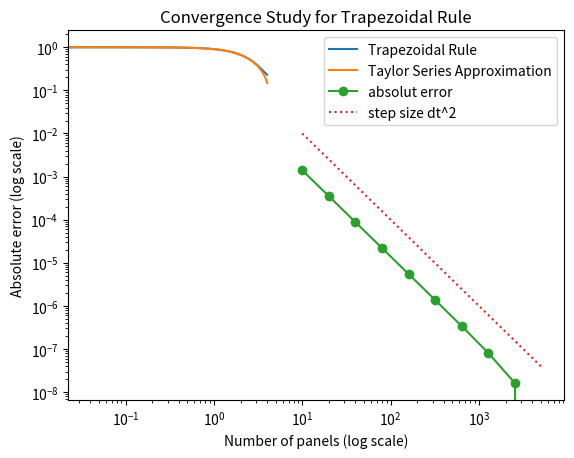

Write the Python code that produced this figure.
import matplotlib.pyplot as plt
import numpy as np

#define the function f(x)
f = lambda t, x: np.cos(x*t**2)

def trapezoidal_rule(f, lower_bound, upper_bound, x, n):
    """
    Approximates the definite integral of f(x) from a to b using the trapezoidal rule
    with n equally spaced panels.

    Arguments:
    f -- the integrand (function)
    lower_bound -- the lower limit of integration
    upper_bound -- the upper limit of integration
    x -- constant variable
    n -- the number of panels (1/delta_t)

    Returns:
    The approximate value of the definite integral
    """
    n = int(n)
    if n <= 0:
        print("Error: Number of panels must be positive.")
        return None

    # Step size
    delta_t = (upper_bound - lower_bound) / n

    # Initialize sum
    integral = 0

    # Sum over all panels
    for i in range(n):
        t0 = lower_bound + i * delta_t
        t1 = t0 + delta_t
        integral += (f(t0, x) + f(t1, x)) * delta_t / 2

    return integral


def taylor_series_approximation(t, x):
    """
    Approximation of the indefinat integral of cos(x*t**2) using a taylor expanion at x=0

    Arguments:
    t -- function argument value
    x -- constant variable

    Returns:
    The approximated function value of the indefinate integral
    """
    return  - (t**13 * x**6) / 9360 + (t**9 * x**4) / 216 - (t**5 * x**2) / 10 + t


def richardson_rule(f, a, b, x, tol, k_max):
    n = 10
    error = np.inf
    k = 0
    while error > tol and k < k_max:
        n *= 2
        trap = trapezoidal_rule(f, a, b, x, n)
        rich_h = (4/3)*(trapezoidal_rule(f, a, b, x, n//2)-trap)
        rich_h_2 = (4/3)*(trapezoidal_rule(f, a, b, x, n//4)-trapezoidal_rule(f, a, b, x, n//2))
        error = np.abs(rich_h-rich_h_2) / (2**2 -1)
        k += 1
    
    if k == k_max:
        return trap, n, k, False
    else:
        return trap, n, k, True


def estimate_f(x, tol):
    """
    Using Richardson error estimation to find the value of f(x) for a given errror tolerance 

    Arguments:
    x -- constant variable
    tol -- error tolerance

    Returns:
    res -- vaule of f(x)
    n -- n that gives f(x) within the given error tolerance tol
    k -- number of iterations
    booleans - True/Fales weather the given tolerance was archived ore not
    """

    a = 0; b = 1; k_max = 20
    res, n, k, success = richardson_rule(f, a, b, x, tol, k_max)
    if success:
        return res, n, k, True
    else:
        return res, n, k, False

#part b)
a = 0; b = 1; n = 1/0.01
x_vals = np.linspace(0,4, num=100)
f_val_trapezoidal = []
f_val_taylor = []
for x in x_vals:
    f_val_trapezoidal.append( trapezoidal_rule(f, a, b, x, n) )
    f_val_taylor.append( taylor_series_approximation(b,x)-taylor_series_approximation(a,x) ) 
plt.plot(x_vals, f_val_trapezoidal, label="Trapezoidal Rule")
plt.plot(x_vals, f_val_taylor, label="Taylor Series Approximation")
plt.legend()
plt.xlabel("x")
plt.ylabel("f(x)")
plt.title("Comparison of Trapezoidal Rule and Taylor Series Approximation")
plt.show()   

#part c)
x = 1; a = 0; b = 1
n_vals = [10, 20, 40, 80, 160, 320, 640, 1280, 2560, 5120]
trapezoidal_rule_vals = [trapezoidal_rule(f, a, b, x, n) for n in n_vals]
error = np.abs(trapezoidal_rule_vals - trapezoidal_rule_vals[-1])
plt.plot(n_vals, error, 'o-', label="absolut error")
plt.plot(n_vals, ((b-a)/np.array(n_vals))**2, ":", label="step size dt^2")
plt.xscale('log', base=10)
plt.yscale('log', base=10)
plt.xlabel("Number of panels (log scale)")
plt.ylabel("Absolute error (log scale)")
plt.title("Convergence Study for Trapezoidal Rule")
plt.legend()
plt.show()

#part d)
x = 1; tol = 0.000000001
res, n, k, convergance = estimate_f(x, tol)
if convergance == True:
    print(f"f(x) = {res:.8f} for the given tolerance of {tol}. Number of optimal points {n} found within {k} Iterations.")
else:
    print(f"Requested accuracy not met. Try to increase maxiumum number of iteration or change input.")

 
